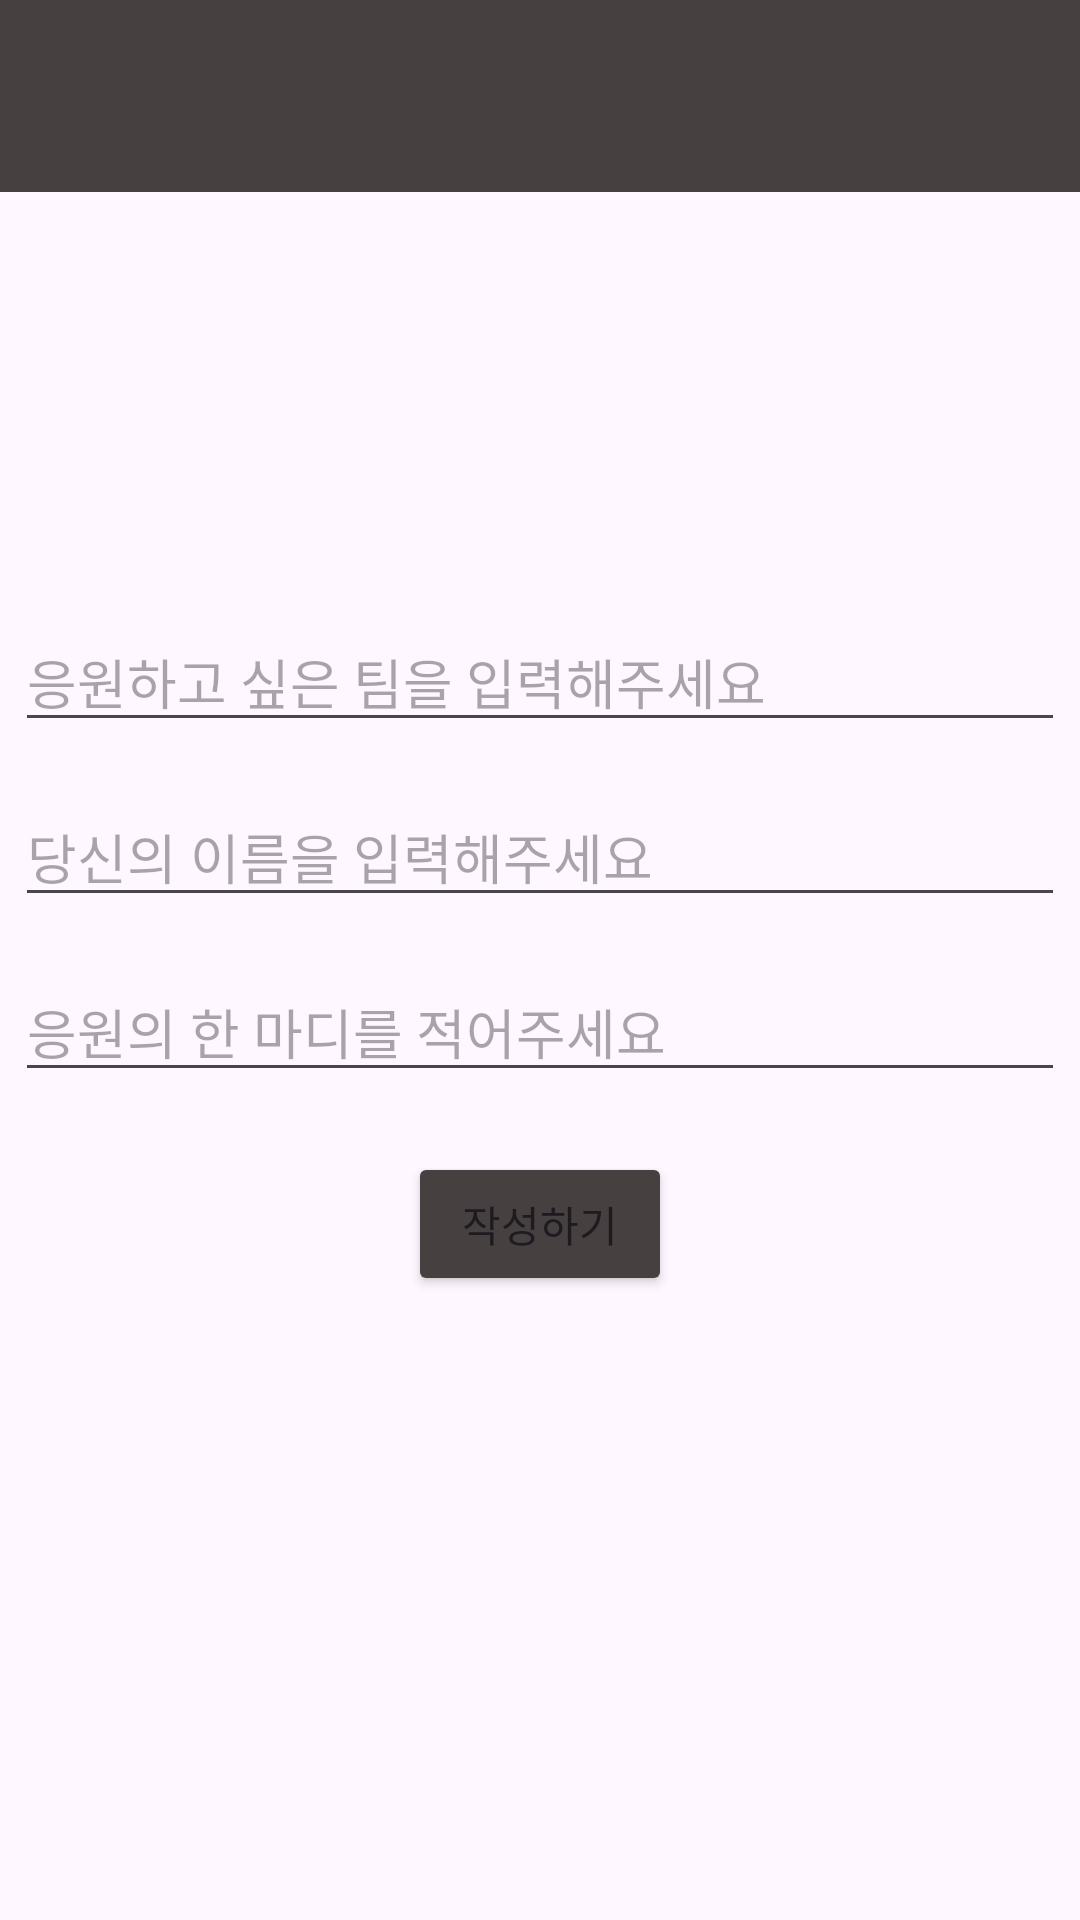

Here is an Android app screen rendered from its layout file. Give the layout XML and the strings, colors and styles it references.
<!-- AndroidManifest.xml: application theme Theme.AndKotlinProject -->
<!-- res/layout/activity_write.xml -->
<?xml version="1.0" encoding="utf-8"?>
<LinearLayout xmlns:android="http://schemas.android.com/apk/res/android"
    xmlns:app="http://schemas.android.com/apk/res-auto"
    xmlns:tools="http://schemas.android.com/tools"
    android:id="@+id/main"
    android:orientation="vertical"
    android:layout_width="match_parent"
    android:layout_height="match_parent"
    tools:context=".WriteActivity">
    <androidx.appcompat.widget.Toolbar
        android:layout_width="match_parent"
        android:layout_height="wrap_content"
        android:id="@+id/toolbar"
        android:background="?attr/colorPrimary"
        android:theme="@style/ThemeOverlay.AppCompat.Dark.ActionBar"
        app:popupTheme="@style/ThemeOverlay.AppCompat.Light"
        android:backgroundTint="#474040"/>
    <LinearLayout
        android:orientation="vertical"
        android:layout_width="match_parent"
        android:layout_height="match_parent"
        android:layout_marginTop="140dp">
        <EditText
            android:layout_width="350dp"
            android:layout_height="wrap_content"
            android:hint="응원하고 싶은 팀을 입력해주세요"
            android:layout_gravity="center"
            android:id="@+id/cheerTeam"/>
        <EditText
            android:layout_width="350dp"
            android:layout_height="wrap_content"
            android:hint="당신의 이름을 입력해주세요"
            android:layout_marginTop="15dp"
            android:layout_gravity="center"
            android:id="@+id/userName"/>
        <EditText
            android:layout_width="350dp"
            android:layout_height="wrap_content"
            android:hint="응원의 한 마디를 적어주세요"
            android:layout_marginTop="15dp"
            android:layout_gravity="center"
            android:id="@+id/cheerText"/>
        <Button
            android:layout_width="wrap_content"
            android:layout_height="wrap_content"
            android:backgroundTint="#474040"
            android:layout_gravity="center"
            android:layout_marginTop="20dp"
            android:text="작성하기"
            android:id="@+id/writeBtn"/>
    </LinearLayout>
</LinearLayout>
<!-- resources referenced by this layout -->
<resources>
  <style name="Theme.AndKotlinProject" parent="Base.Theme.AndKotlinProject" />
  <style name="Base.Theme.AndKotlinProject" parent="Theme.Material3.DayNight.NoActionBar">
          
          
      </style>
</resources>
